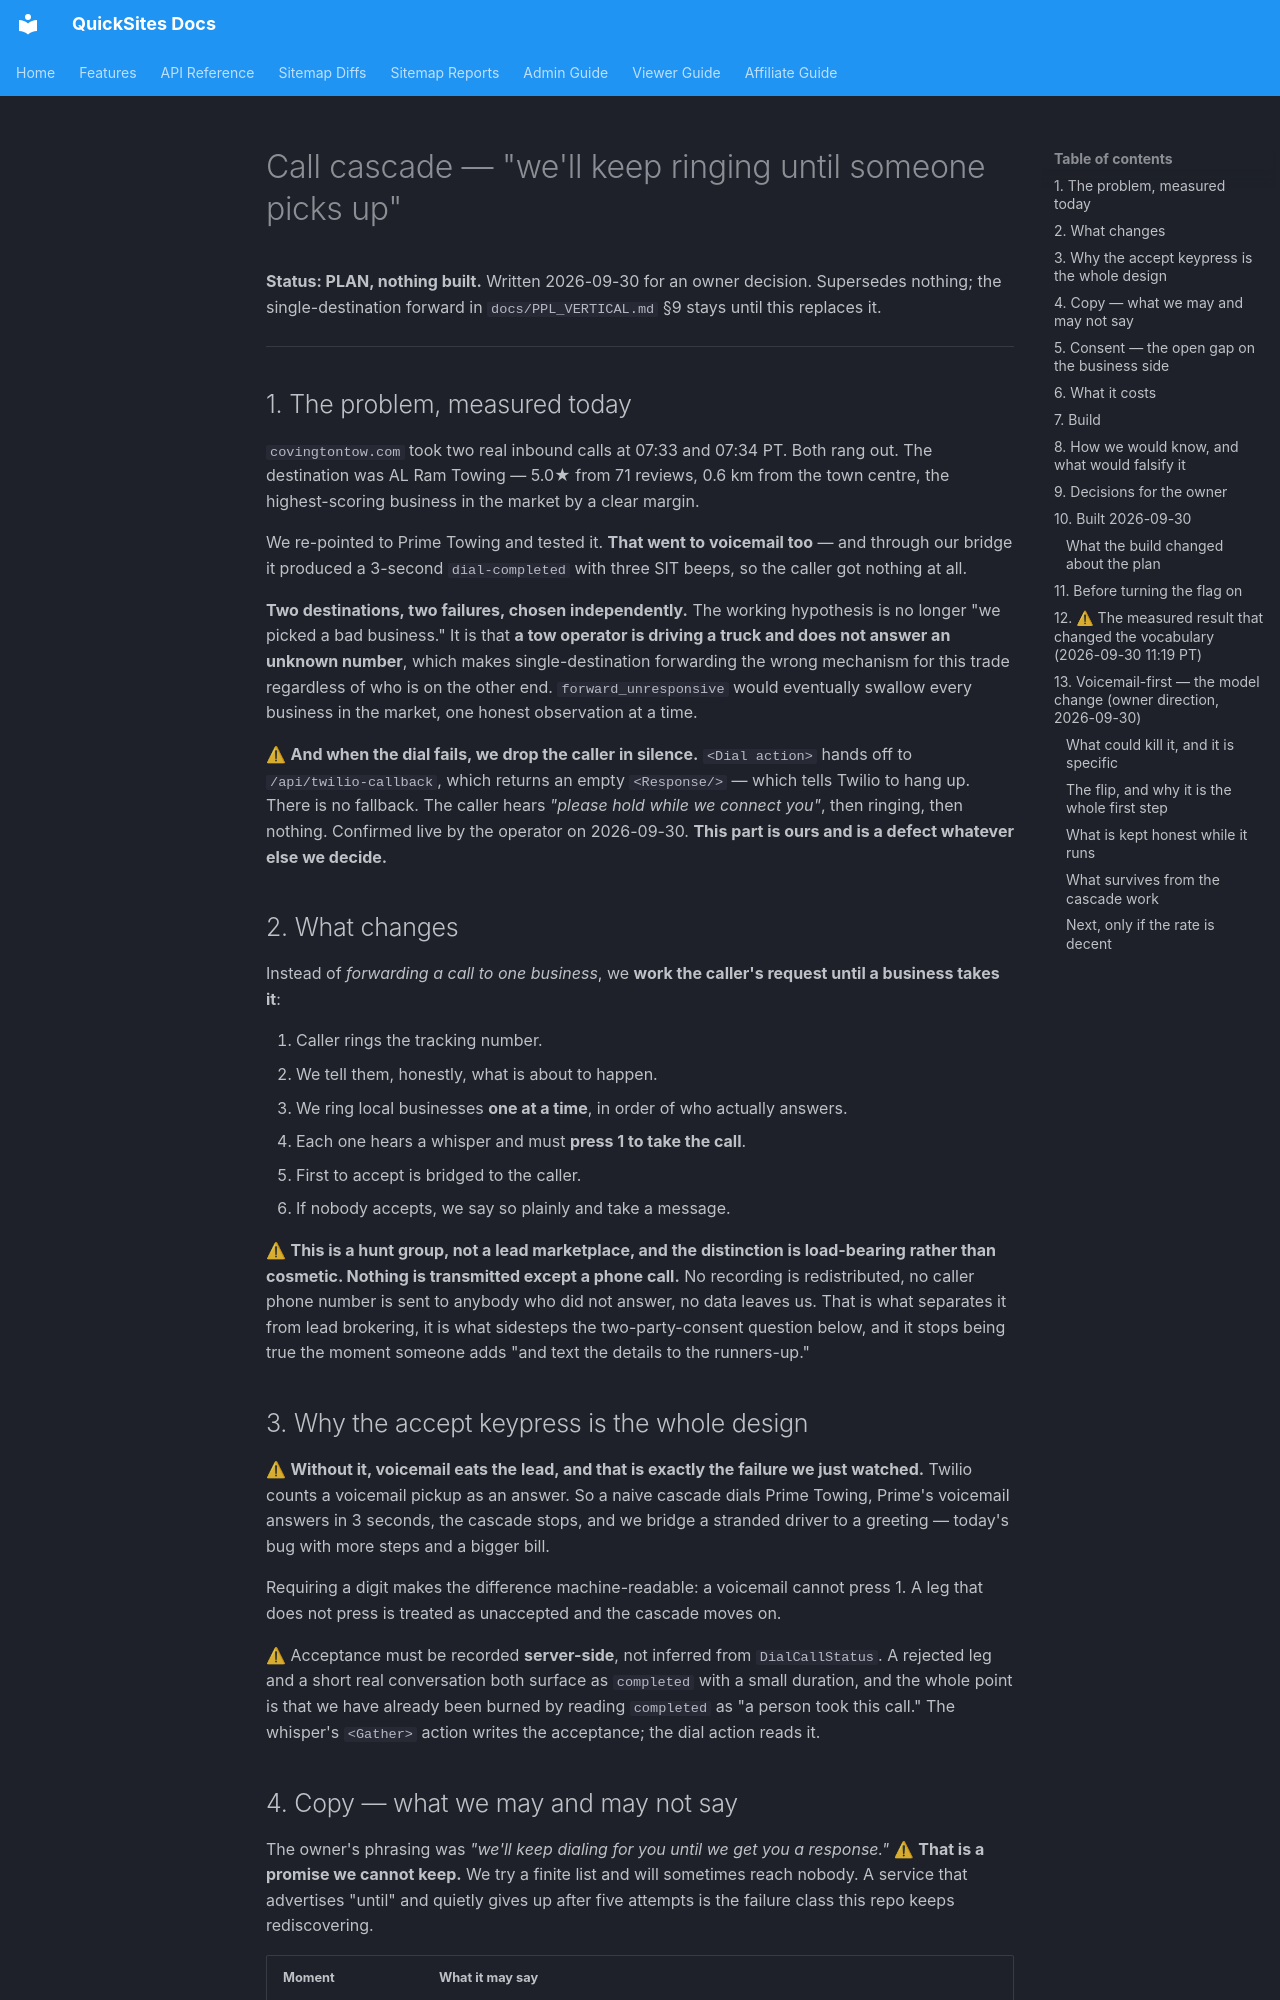

repository: Silver-Lamp/quicksites-v2 · page: CALL_CASCADE_PLAN/index.html · generator: mkdocs

# Call cascade — "we'll keep ringing until someone picks up"

**Status: PLAN, nothing built.** Written 2026-09-30 for an owner decision. Supersedes nothing;
the single-destination forward in `docs/PPL_VERTICAL.md` §9 stays until this replaces it.

---

## 1. The problem, measured today

`covingtontow.com` took two real inbound calls at 07:33 and 07:34 PT. Both rang out. The
destination was AL Ram Towing — 5.0★ from 71 reviews, 0.6 km from the town centre, the
highest-scoring business in the market by a clear margin.

We re-pointed to Prime Towing and tested it. **That went to voicemail too** — and through our
bridge it produced a 3-second `dial-completed` with three SIT beeps, so the caller got nothing
at all.

**Two destinations, two failures, chosen independently.** The working hypothesis is no longer
"we picked a bad business." It is that **a tow operator is driving a truck and does not answer
an unknown number**, which makes single-destination forwarding the wrong mechanism for this
trade regardless of who is on the other end. `forward_unresponsive` would eventually swallow
every business in the market, one honest observation at a time.

⚠ **And when the dial fails, we drop the caller in silence.** `<Dial action>` hands off to
`/api/twilio-callback`, which returns an empty `<Response/>` — which tells Twilio to hang up.
There is no fallback. The caller hears *"please hold while we connect you"*, then ringing, then
nothing. Confirmed live by the operator on 2026-09-30. **This part is ours and is a defect
whatever else we decide.**

## 2. What changes

Instead of *forwarding a call to one business*, we **work the caller's request until a business
takes it**:

1. Caller rings the tracking number.
2. We tell them, honestly, what is about to happen.
3. We ring local businesses **one at a time**, in order of who actually answers.
4. Each one hears a whisper and must **press 1 to take the call**.
5. First to accept is bridged to the caller.
6. If nobody accepts, we say so plainly and take a message.

⚠ **This is a hunt group, not a lead marketplace, and the distinction is load-bearing rather
than cosmetic. Nothing is transmitted except a phone call.** No recording is redistributed, no
caller phone number is sent to anybody who did not answer, no data leaves us. That is what
separates it from lead brokering, it is what sidesteps the two-party-consent question below,
and it stops being true the moment someone adds "and text the details to the runners-up."

## 3. Why the accept keypress is the whole design

⚠ **Without it, voicemail eats the lead, and that is exactly the failure we just watched.**
Twilio counts a voicemail pickup as an answer. So a naive cascade dials Prime Towing, Prime's
voicemail answers in 3 seconds, the cascade stops, and we bridge a stranded driver to a greeting
— today's bug with more steps and a bigger bill.

Requiring a digit makes the difference machine-readable: a voicemail cannot press 1. A leg that
does not press is treated as unaccepted and the cascade moves on.

⚠ Acceptance must be recorded **server-side**, not inferred from `DialCallStatus`. A rejected
leg and a short real conversation both surface as `completed` with a small duration, and the
whole point is that we have already been burned by reading `completed` as "a person took this
call." The whisper's `<Gather>` action writes the acceptance; the dial action reads it.
